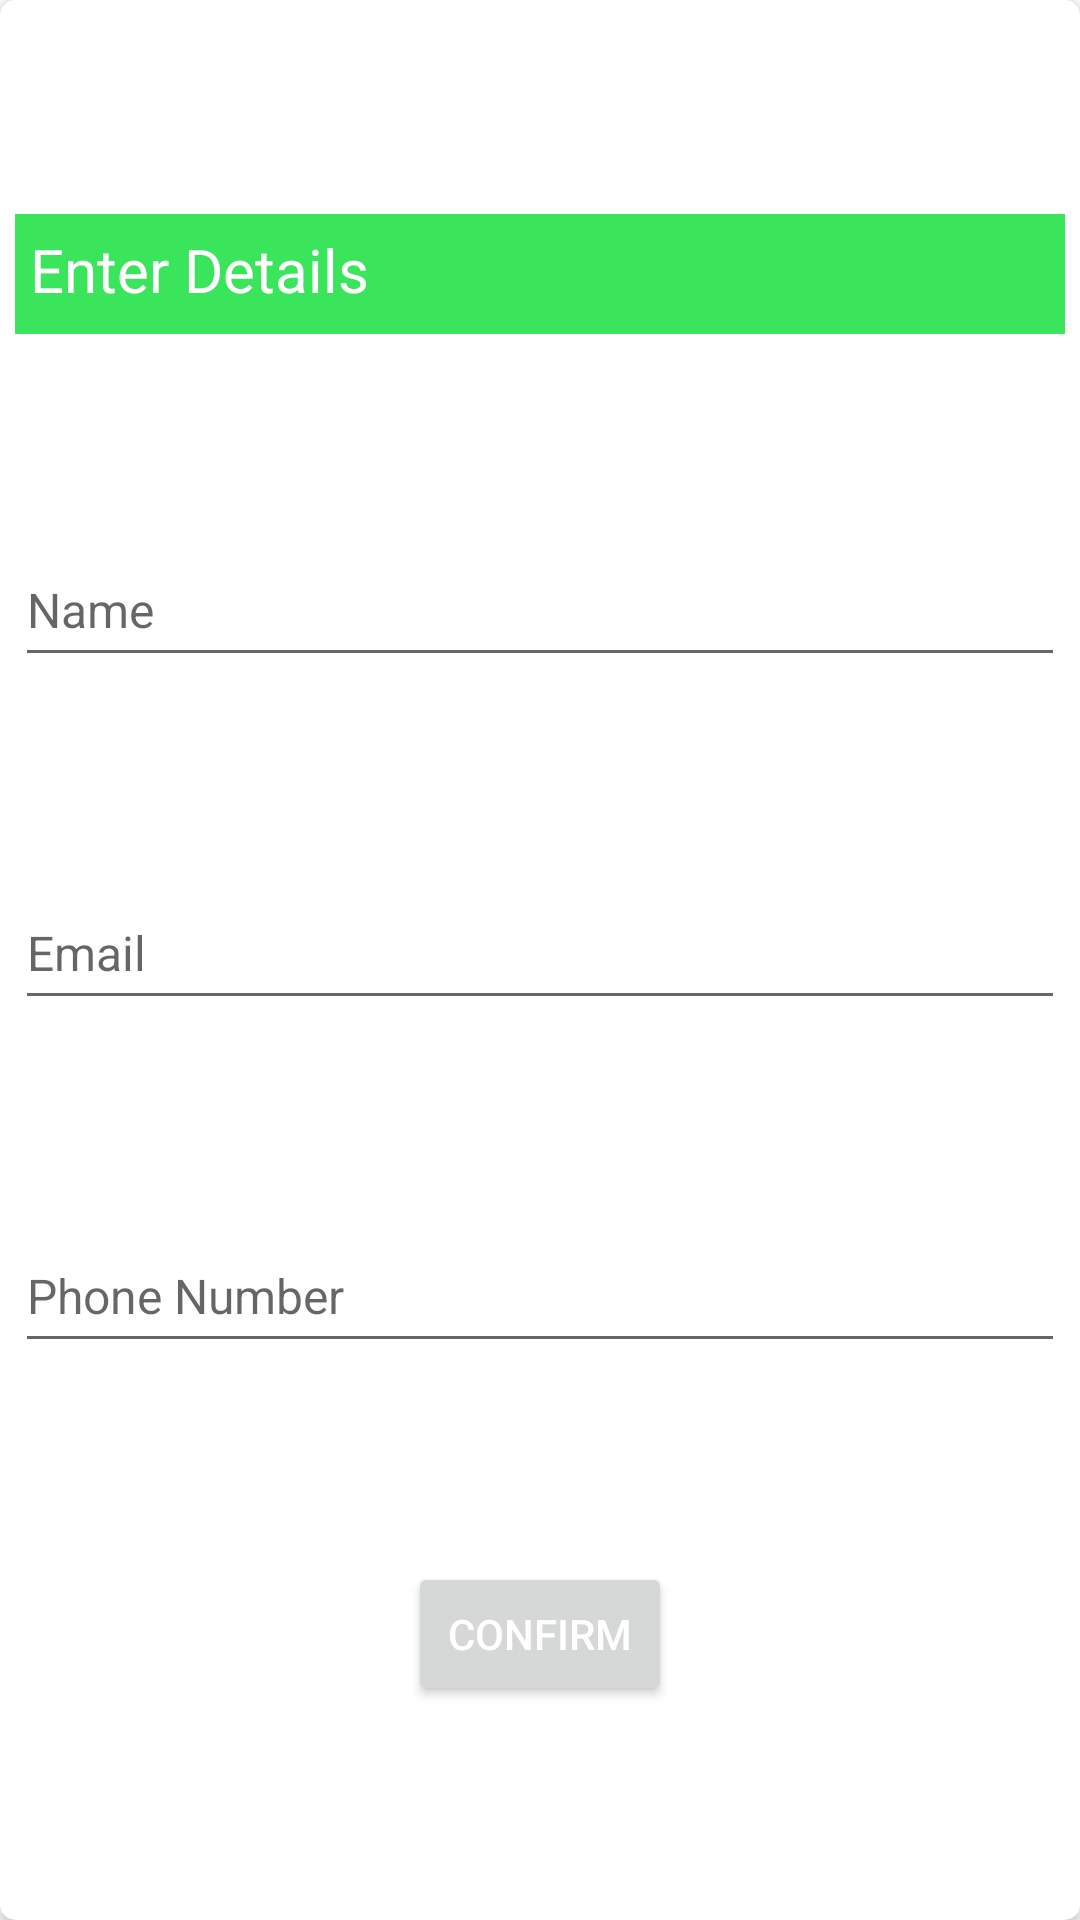

Here is an Android app screen rendered from its layout file. Give the layout XML and the strings, colors and styles it references.
<!-- AndroidManifest.xml: application theme Theme.BookMeNow -->
<!-- res/layout/dialog_confirm_appointment.xml -->
<?xml version="1.0" encoding="utf-8"?>
<androidx.cardview.widget.CardView xmlns:tools="http://schemas.android.com/tools"
    android:layout_width="match_parent"
    android:layout_height="wrap_content"
    android:layout_margin="@dimen/_5dp"
    app:cardCornerRadius="@dimen/_5dp"
    xmlns:app="http://schemas.android.com/apk/res-auto"
    xmlns:android="http://schemas.android.com/apk/res/android">

    <androidx.constraintlayout.widget.ConstraintLayout
        android:layout_width="match_parent"
        android:layout_height="match_parent"
        android:padding="@dimen/_5dp">

        <LinearLayout
            android:id="@+id/linearLayout"
            android:layout_width="match_parent"
            android:layout_height="40dp"
            android:background="@color/green"
            android:orientation="horizontal"
            app:layout_constraintBottom_toTopOf="@+id/etName"
            app:layout_constraintEnd_toEndOf="parent"
            app:layout_constraintStart_toStartOf="parent"
            app:layout_constraintTop_toTopOf="parent">

            <TextView
                android:id="@+id/textView4"
                android:layout_width="match_parent"
                android:layout_height="wrap_content"
                android:textColor="@color/white"
                android:textSize="@dimen/_20sp"
                android:layout_weight="2"
                android:layout_margin="5dp"
                android:text="@string/txt_enter_details" />

            <ImageView
                android:id="@+id/ivClose"
                android:layout_width="wrap_content"
                android:layout_height="wrap_content"
                android:layout_weight="1"
                android:layout_margin="5dp"
                app:srcCompat="@drawable/close_64" />


        </LinearLayout>

        <EditText
            android:id="@+id/etName"
            android:layout_width="match_parent"
            android:layout_height="wrap_content"
            android:ems="10"
            android:hint="@string/txt_name"
            android:inputType="text"
            android:minHeight="48dp"
            android:textSize="@dimen/_16sp"
            app:layout_constraintBottom_toTopOf="@+id/etEmail"
            app:layout_constraintEnd_toEndOf="@+id/linearLayout"
            app:layout_constraintStart_toStartOf="@+id/linearLayout"
            app:layout_constraintTop_toBottomOf="@+id/linearLayout" />

        <EditText
            android:id="@+id/etEmail"
            android:layout_width="match_parent"
            android:layout_height="wrap_content"
            android:ems="10"
            android:hint="@string/txt_email"
            android:inputType="text"
            android:minHeight="48dp"
            android:textSize="@dimen/_16sp"
            app:layout_constraintBottom_toTopOf="@+id/etPhoneNumber"
            app:layout_constraintEnd_toEndOf="@+id/etName"
            app:layout_constraintStart_toStartOf="@+id/etName"
            app:layout_constraintTop_toBottomOf="@+id/etName" />

        <EditText
            android:id="@+id/etPhoneNumber"
            android:layout_width="match_parent"
            android:layout_height="wrap_content"
            android:ems="10"
            android:hint="@string/txt_phone_number"
            android:inputType="number"
            android:maxLength="10"
            android:minHeight="48dp"
            android:textSize="@dimen/_16sp"
            app:layout_constraintBottom_toTopOf="@+id/btnSubmit"
            app:layout_constraintEnd_toEndOf="@+id/etEmail"
            app:layout_constraintStart_toStartOf="@+id/etEmail"
            app:layout_constraintTop_toBottomOf="@+id/etEmail" />

        <Button
            android:id="@+id/btnSubmit"
            android:layout_width="wrap_content"
            android:layout_height="wrap_content"
            android:text="@string/txt_confirm"
            android:textColor="@color/white"
            app:layout_constraintBottom_toBottomOf="parent"
            app:layout_constraintEnd_toEndOf="@+id/etPhoneNumber"
            app:layout_constraintStart_toStartOf="@+id/etPhoneNumber"
            app:layout_constraintTop_toBottomOf="@+id/etPhoneNumber" />
    </androidx.constraintlayout.widget.ConstraintLayout>
</androidx.cardview.widget.CardView>
<!-- resources referenced by this layout -->
<resources>
  <color name="green">#FF3AE45B</color>
  <color name="white">#FFFFFFFF</color>
  <dimen name="_16sp">16sp</dimen>
  <dimen name="_20sp">20sp</dimen>
  <dimen name="_5dp">5dp</dimen>
  <string name="txt_confirm">Confirm</string>
  <string name="txt_email">Email</string>
  <string name="txt_enter_details">Enter Details</string>
  <string name="txt_name">Name</string>
  <string name="txt_phone_number">Phone Number</string>
  <style name="Theme.BookMeNow" parent="Theme.MaterialComponents.DayNight.DarkActionBar">
          
          <item name="colorPrimary">@color/green</item>
          <item name="colorPrimaryVariant">@color/white</item>
          <item name="colorOnPrimary">@color/teal_200</item>
          
          <item name="colorSecondary">@color/teal_200</item>
          <item name="colorSecondaryVariant">@color/teal_700</item>
          <item name="colorOnSecondary">@color/black</item>
          
          <item name="android:statusBarColor">?attr/colorPrimaryVariant</item>
          
      </style>
  <color name="teal_200">#FF03DAC5</color>
  <color name="teal_700">#FF018786</color>
  <color name="black">#FF000000</color>
</resources>
